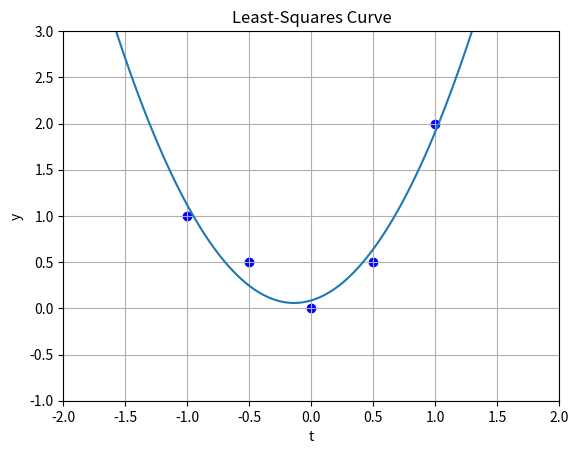

Write Python code to recreate this figure.
import matplotlib.pyplot as plt
import numpy as np
# create matrices A and Y
data = [(-1, 1), (-0.5, 0.5), (0, 0), (0.5, 0.5), (1, 2)]
A = np.array([[t**2, t, 1] for t, y in data])
Y = np.array([y for t, y in data])

# find the coefficients using matrix multiplication
def plot_curve(data, coef):
    t = [point[0] for point in data]
    y = [point[1] for point in data]
    plt.scatter(t, y, color ='b') 
    plt.xlabel('t')
    plt.ylabel('y')
    plt.title('Least-Squares Curve')
    plt.grid(True)
    plt.xlim(min(t)-1, max(t)+1)
    plt.ylim(min(y)-1, max(y)+1)
    t_values = np.linspace(min(t)-1, max(t)+1, 100)
    plt.plot(t_values, coef[0]*t_values*t_values + coef[1]*t_values + coef[2])
    plt.show()

coefficients = np.linalg.inv(A.T @ A) @ A.T @ Y
print(coefficients)
plot_curve(data, coefficients)